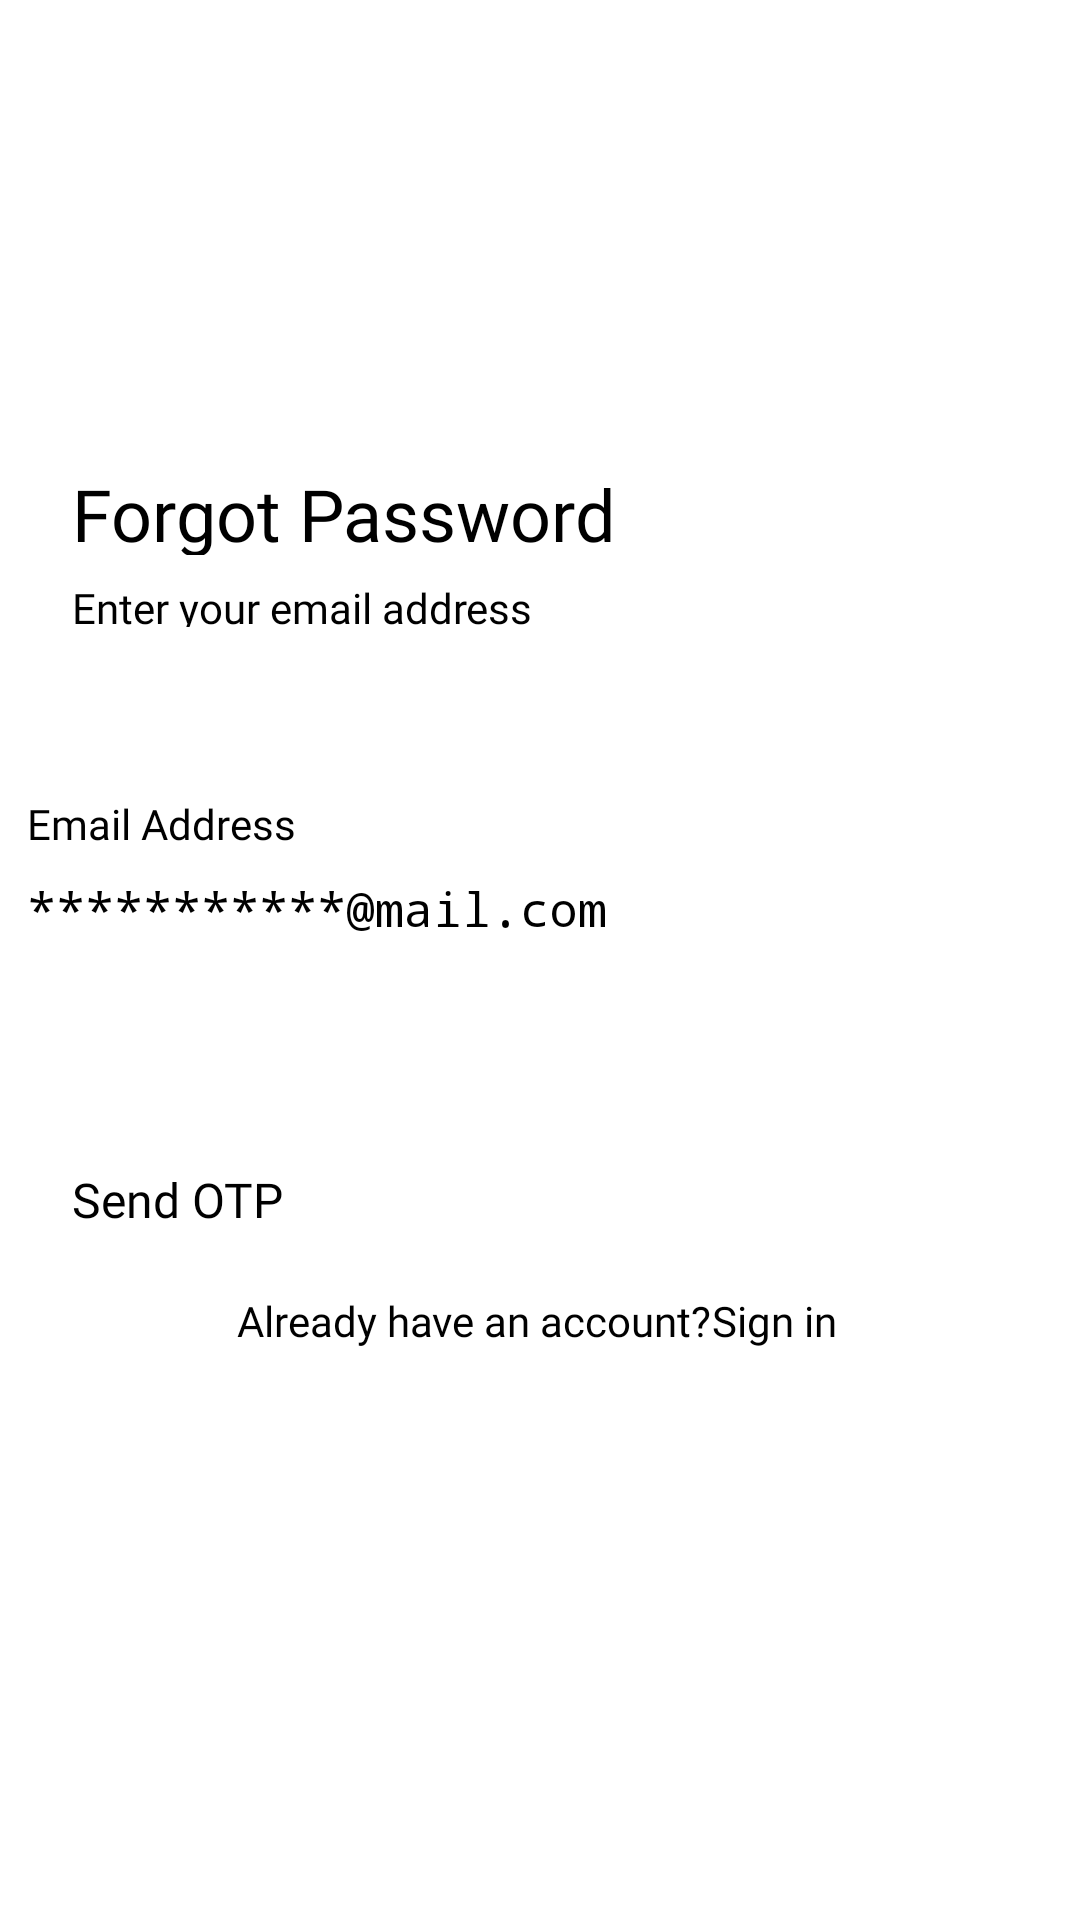

Produce the Android XML layout that renders to this screen, including the resource entries it uses.
<!-- AndroidManifest.xml: application theme Theme.TestChamp -->
<!-- res/layout/forgot_password.xml -->
<?xml version="1.0" encoding="utf-8"?>
<androidx.constraintlayout.widget.ConstraintLayout xmlns:android="http://schemas.android.com/apk/res/android"
    xmlns:app="http://schemas.android.com/apk/res-auto"
    xmlns:tools="http://schemas.android.com/tools"
    android:layout_width="match_parent"
    android:layout_height="match_parent"
    tools:context=".session2.ForgotPassword"
    android:background="@color/white">


    <TextView
        android:id="@+id/already_have_acc4"
        android:layout_width="wrap_content"
        android:layout_height="wrap_content"
        android:layout_marginStart="78dp"
        android:layout_marginTop="20dp"
        android:layout_marginEnd="122dp"
        android:fontFamily="@font/roboto_regular"
        android:text="Already have an account?"
        android:textColor="@color/grey2"
        android:textSize="14dp"
        app:layout_constraintEnd_toEndOf="parent"
        app:layout_constraintStart_toStartOf="parent"
        app:layout_constraintTop_toBottomOf="@+id/signUp2" />

    <TextView
        android:id="@+id/signIm4"
        android:layout_width="wrap_content"
        android:layout_height="wrap_content"
        android:layout_marginEnd="78dp"
        android:fontFamily="@font/roboto_regular"
        android:text="Sign in"
        android:textColor="@color/blue_1"
        android:textSize="14dp"
        app:layout_constraintBottom_toBottomOf="@+id/already_have_acc4"
        app:layout_constraintEnd_toEndOf="parent"
        app:layout_constraintHorizontal_bias="0.0"
        app:layout_constraintStart_toEndOf="@+id/already_have_acc4" />

    <EditText
        android:id="@+id/nameET2"
        android:layout_width="342dp"
        android:layout_height="44dp"
        android:layout_marginTop="8dp"
        android:background="@drawable/edit_text_background"
        android:ems="10"
        android:hint="***********@mail.com"
        android:inputType="textPassword"
        android:textSize="16dp"
        app:layout_constraintEnd_toEndOf="parent"
        app:layout_constraintStart_toStartOf="parent"
        app:layout_constraintTop_toBottomOf="@+id/email4" />

    <TextView
        android:id="@+id/complete3"
        android:layout_width="wrap_content"
        android:layout_height="16dp"
        android:layout_marginTop="8dp"
        android:fontFamily="@font/roboto_medium"
        android:text="Enter your email address"
        android:textColor="@color/grey2"
        android:textSize="14dp"
        app:layout_constraintStart_toStartOf="@+id/welcome_back2"
        app:layout_constraintTop_toBottomOf="@+id/welcome_back2" />

    <TextView
        android:id="@+id/email4"
        android:layout_width="wrap_content"
        android:layout_height="wrap_content"
        android:layout_marginTop="265dp"
        android:fontFamily="@font/roboto_medium"
        android:text="Email Address"
        android:textColor="@color/grey2"
        android:textSize="14dp"
        app:layout_constraintStart_toStartOf="@+id/nameET2"
        app:layout_constraintTop_toTopOf="parent" />

    <TextView
        android:id="@+id/welcome_back2"
        android:layout_width="wrap_content"
        android:layout_height="30dp"
        android:layout_marginStart="24dp"
        android:layout_marginTop="155dp"
        android:fontFamily="@font/roboto_medium"
        android:text="Forgot Password"
        android:textColor="@color/grey"
        android:textSize="24dp"
        app:layout_constraintStart_toStartOf="parent"
        app:layout_constraintTop_toTopOf="parent" />

    <Button
        android:id="@+id/signUp2"
        android:layout_width="342dp"
        android:layout_height="wrap_content"
        android:layout_marginStart="24dp"
        android:layout_marginTop="389dp"
        android:background="@drawable/button_sign"
        android:fontFamily="@font/roboto_bold"
        android:text="Send OTP"
        android:textSize="16dp"
        app:backgroundTint="@color/grey2"
        app:layout_constraintStart_toStartOf="parent"
        app:layout_constraintTop_toTopOf="parent" />
</androidx.constraintlayout.widget.ConstraintLayout>
<!-- resources referenced by this layout -->
<resources>

  <!-- not gathered from this repository: default colours our renderer supplied (Android Studio template values) -->
  <color name="white">#FFFFFFFF</color>
</resources>
